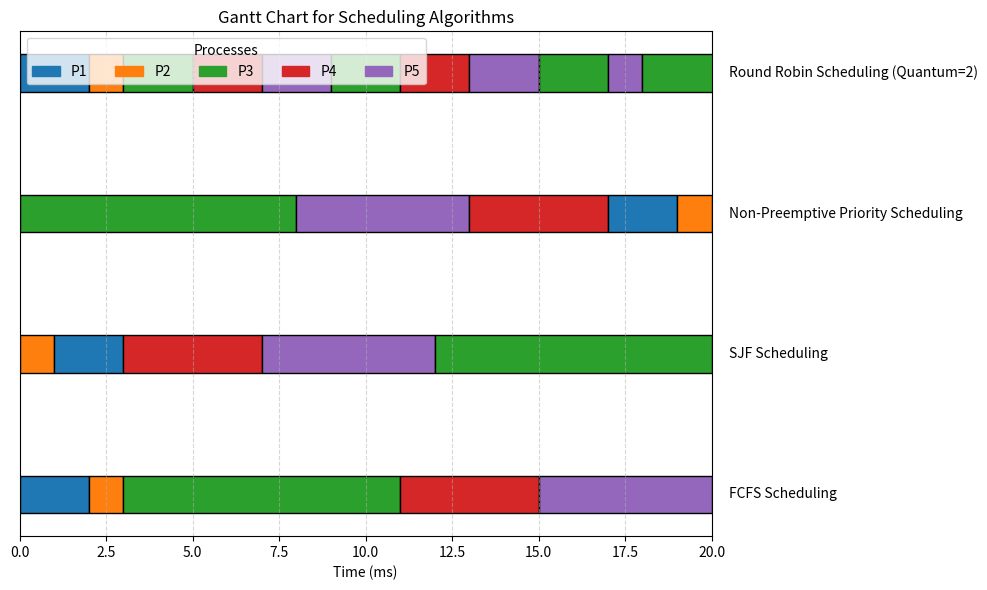

This figure's Python source:
import matplotlib.pyplot as plt
import matplotlib.patches as mpatches

# Data for Gantt Chart
algorithms = [
    "FCFS Scheduling",
    "SJF Scheduling",
    "Non-Preemptive Priority Scheduling",
    "Round Robin Scheduling (Quantum=2)"
]

processes = [
    [("P1", 0, 2), ("P2", 2, 1), ("P3", 3, 8), ("P4", 11, 4), ("P5", 15, 5)],  # FCFS
    [("P2", 0, 1), ("P1", 1, 2), ("P4", 3, 4), ("P5", 7, 5), ("P3", 12, 8)],  # SJF
    [("P3", 0, 8), ("P5", 8, 5), ("P4", 13, 4), ("P1", 17, 2), ("P2", 19, 1)],  # Priority
    [("P1", 0, 2), ("P2", 2, 1), ("P3", 3, 2), ("P4", 5, 2), ("P5", 7, 2), ("P3", 9, 2), ("P4", 11, 2), ("P5", 13, 2), ("P3", 15, 2), ("P5", 17, 1), ("P3", 18, 3)],  # Round Robin
]

# Define colors for each process
colors = {
    "P1": "#1f77b4",
    "P2": "#ff7f0e",
    "P3": "#2ca02c",
    "P4": "#d62728",
    "P5": "#9467bd"
}

# Plotting the Gantt Chart
fig, ax = plt.subplots(figsize=(10, 6))
y_offset = 0
bar_height = 0.4

for idx, algorithm in enumerate(algorithms):
    y_offset = idx * 1.5  # Spacing between bars for different algorithms
    for task in processes[idx]:
        process_name, start_time, duration = task
        ax.barh(y_offset, duration, left=start_time, height=bar_height, color=colors[process_name], align='center', edgecolor='black', label=process_name if start_time == 0 else "")
    ax.text(20.5, y_offset, algorithm, va='center', fontsize=10, color='black')

# Create custom legend
handles = [mpatches.Patch(color=color, label=process) for process, color in colors.items()]
ax.legend(handles=handles, loc='upper left', ncol=5, title="Processes")

ax.set_xlabel("Time (ms)")
ax.set_yticks([])
ax.set_xlim(0, 20)
ax.grid(True, axis='x', linestyle='--', alpha=0.5)
plt.title("Gantt Chart for Scheduling Algorithms")
plt.tight_layout()
plt.show()